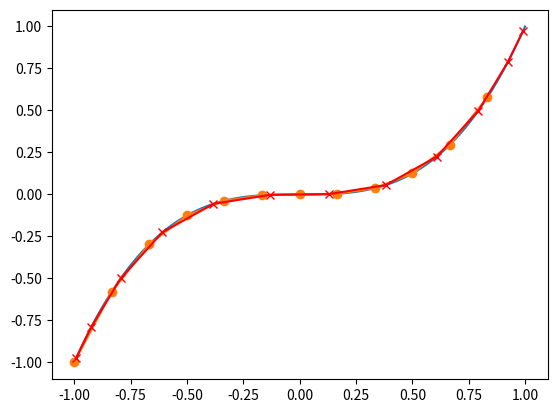

Write Python code to recreate this figure.
import numpy as np
import matplotlib.pyplot as plt


def lagrange(data_x, data_y, x):
    y_ans = 0

    for i in range(data_x.size):
        p = data_y[0][i]
        for j in range(data_x.size):
            if i != j:
                p *= ((x - data_x[0][j]) / (data_x[0][i] - data_x[0][j]))
        y_ans += p
    return y_ans


def f(x):
    y = x**3
    return y


def data1():
    """ Рівновіддалені вузли """
    n = 12  # number of points
    a, b = -1, 1
    h = (b-a)/n
    data_x = np.zeros((1, n))
    data_y = np.zeros((1, n))
    x = 0.5
    for k in range(n):
        data_x[0][k] = a+h*k
        data_y[0][k] = f(data_x[0][k])
    return [data_x, data_y, x]


def data2():
    """Нулі полінома Чебишова"""
    n = 12
    data_x1 = np.zeros((1, n))
    data_y1 = np.zeros((1, n))
    x = 0.5
    k = 0
    while k <= 11:
        data_x1[0][k] = np.cos(((2*k+1)*np.pi)/(2*n))
        data_y1[0][k] = f(data_x1[0][k])
        k += 1
    return data_x1, data_y1, x


def test_lagrange():
    data_x, data_y, x1 = data1()
    y_ans = lagrange(data_x, data_y, x1)
    print(data_x)
    print(data_y)
    print("Using Lagrange Method:")
    print("F({}) = {}".format(x1, y_ans))


def test_lagrange1():
    data_x1, data_y1, x1 = data2()
    y_ans = lagrange(data_x1, data_y1, x1)
    print(data_x1)
    print(data_y1)
    print("Using Lagrange Method:")
    print("F({}) = {}".format(x1, y_ans))


test_lagrange()

test_lagrange1()

data_x, data_y, x1 = data1()
data_x1, data_y1, x2 = data2()
x = np.linspace(-1, 1, 100)
y = x**3
xin = data_x[0]
yin = data_y[0]
xin1 = data_x1[0]
yin1 = data_y1[0]
plt.plot(x, y)
plt.plot(xin, yin, '-o')
plt.plot(xin1, yin1, '-x', color='red')
plt.show()

